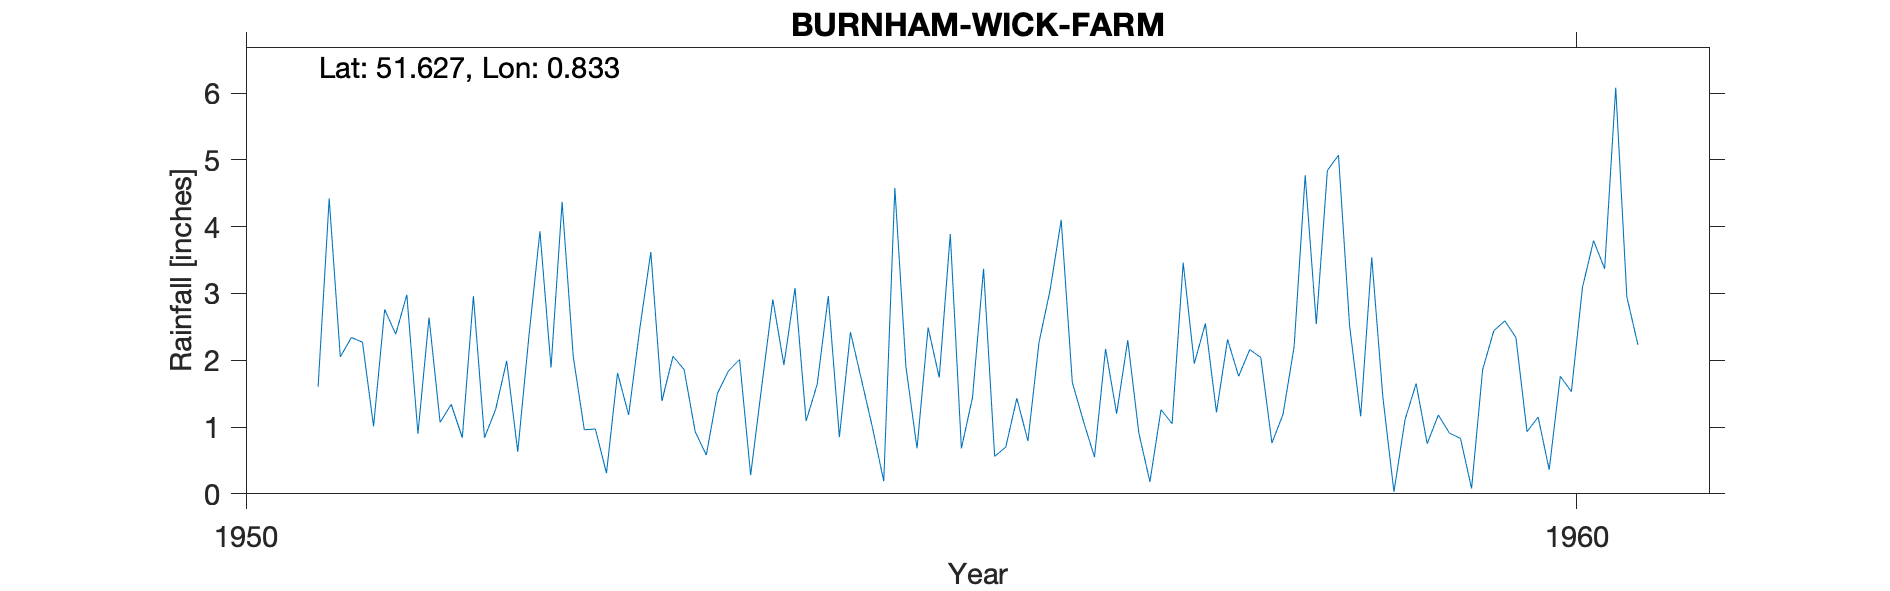

The data file committed next to this chart (first rows):
BURNHAM-WICK-FARM, , , , , , , , , , 
Grid ref, TQ962958, Long, 0.8332, Lat, 51.63, Elevation, 5, ft, , 
Station no, 1280/4, , , , , , , , , 
, 1951, 1952, 1953, 1954, 1955, 1956, 1957, 1958, 1959, 1960
January, 1.6, 1.34, 0.96, 1.5, 2.42, 3.37, 1.2, 2.16, 1.45, 2.34
February, 4.42, 0.84, 0.97, 1.84, 1.7, 0.56, 2.3, 2.04, 0.03, 0.93
March, 2.05, 2.96, 0.31, 2.01, 0.98, 0.7, 0.91, 0.76, 1.11, 1.15
April, 2.34, 0.84, 1.81, 0.28, 0.19, 1.43, 0.18, 1.19, 1.65, 0.36
May, 2.27, 1.26, 1.18, 1.61, 4.58, 0.79, 1.26, 2.2, 0.75, 1.76
June, 1.01, 1.99, 2.47, 2.91, 1.9, 2.27, 1.05, 4.77, 1.18, 1.53
July, 2.76, 0.63, 3.62, 1.93, 0.68, 3.05, 3.46, 2.54, 0.91, 3.09
August, 2.39, 2.35, 1.39, 3.08, 2.49, 4.1, 1.95, 4.84, 0.83, 3.79
September, 2.98, 3.93, 2.06, 1.09, 1.74, 1.67, 2.55, 5.07, 0.08, 3.37
October, 0.9, 1.89, 1.86, 1.64, 3.89, 1.09, 1.22, 2.52, 1.86, 6.08
November, 2.64, 4.37, 0.93, 2.96, 0.68, 0.55, 2.31, 1.16, 2.44, 2.95
December, 1.07, 2.06, 0.58, 0.85, 1.44, 2.17, 1.76, 3.54, 2.59, 2.23
Total, 26.43, 24.46, 18.14, 21.7, 22.69, 21.75, 20.15, 32.79, 14.88, 29.58
